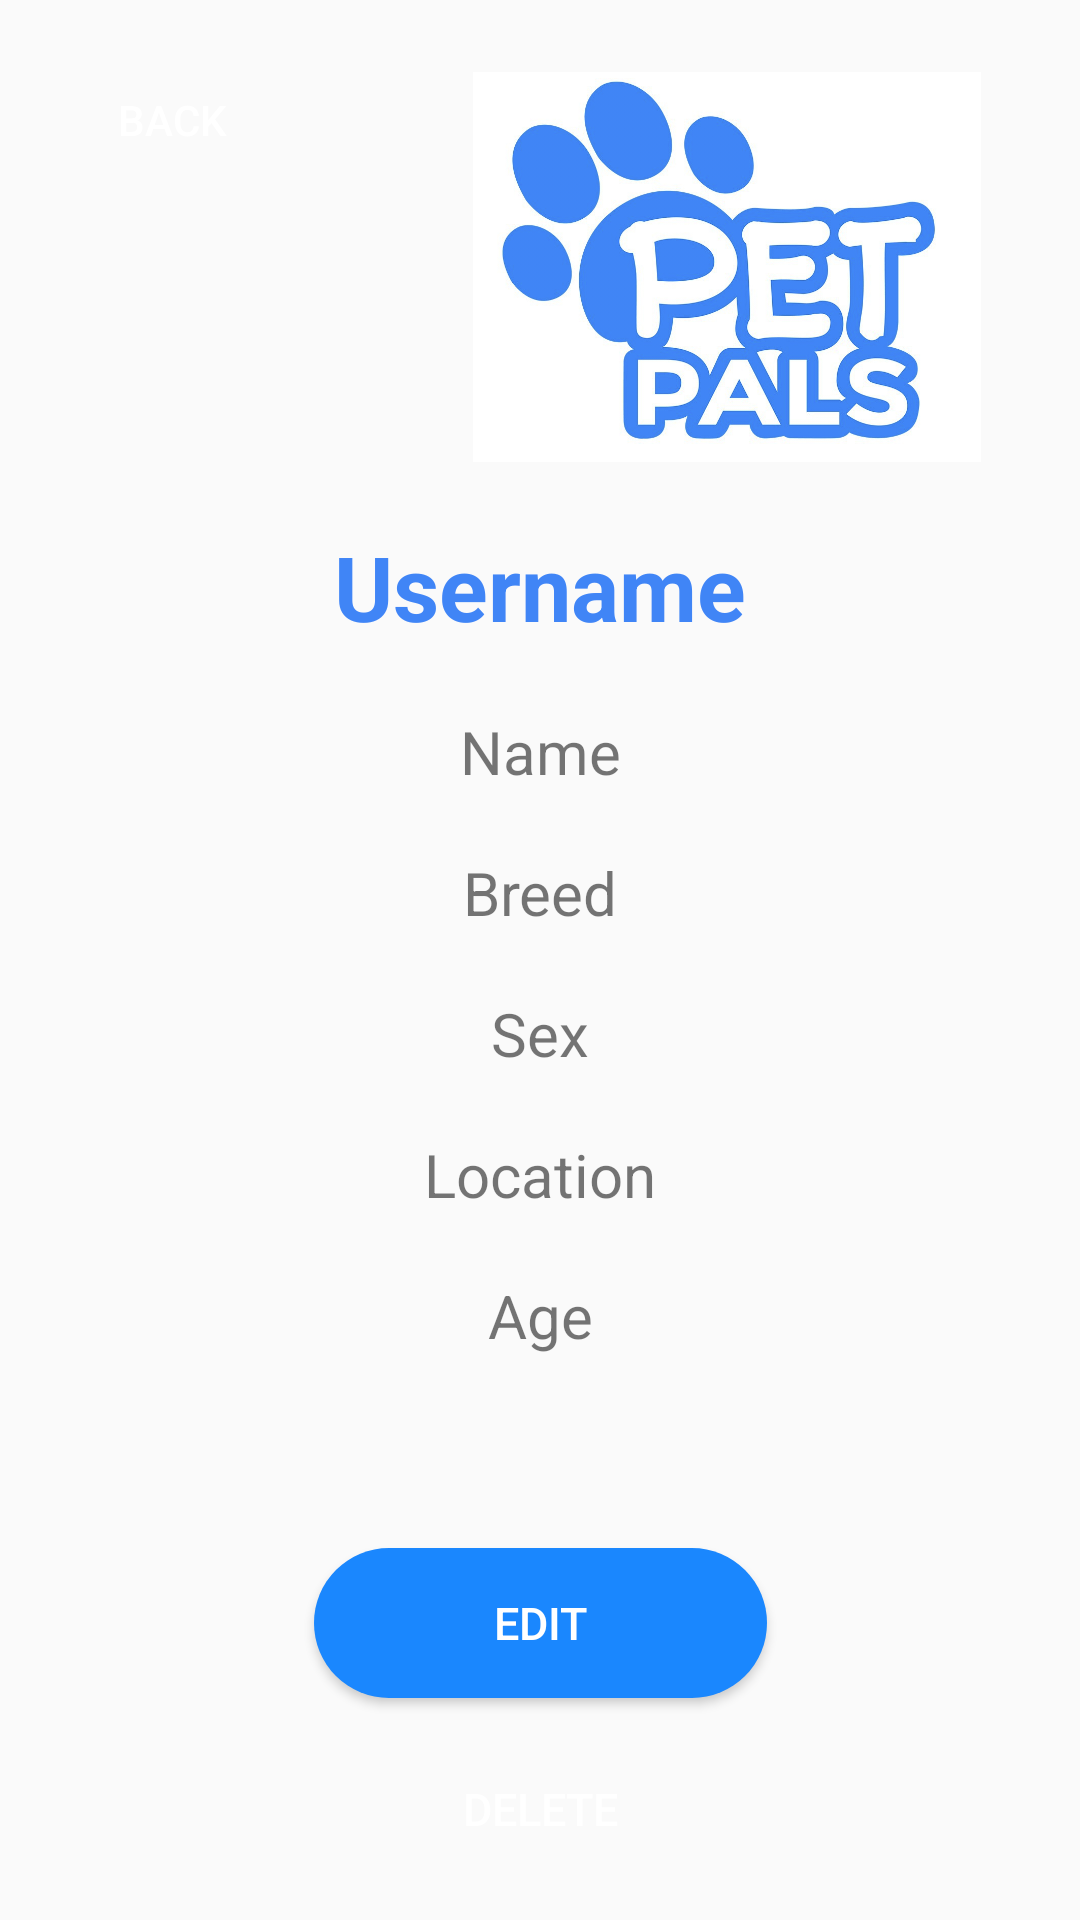

The Android layout XML behind this screen, and the referenced resources:
<!-- AndroidManifest.xml: application theme Theme.PetPals -->
<!-- res/layout/activity_profile_page.xml -->
<?xml version="1.0" encoding="utf-8"?>
<androidx.constraintlayout.widget.ConstraintLayout xmlns:android="http://schemas.android.com/apk/res/android"
    xmlns:app="http://schemas.android.com/apk/res-auto"
    xmlns:tools="http://schemas.android.com/tools"
    android:layout_width="match_parent"
    android:layout_height="match_parent"
    tools:context=".ProfilePage">

    <Button
        android:id="@+id/profile_back"
        android:layout_width="wrap_content"
        android:layout_height="wrap_content"
        android:layout_marginTop="16dp"
        android:background="@drawable/rounded_corner_red"
        android:text="@string/back"
        android:textColor="@color/white"
        app:layout_constraintEnd_toEndOf="parent"
        app:layout_constraintHorizontal_bias="0.049"
        app:layout_constraintStart_toStartOf="parent"
        app:layout_constraintTop_toTopOf="parent" />



    <ImageView
        android:id="@+id/imageView4"
        android:layout_width="204dp"
        android:layout_height="130dp"
        android:layout_marginTop="24dp"
        android:contentDescription="@string/petpal_logo"
        app:layout_constraintEnd_toEndOf="parent"
        app:layout_constraintHorizontal_bias="0.9"
        app:layout_constraintStart_toStartOf="parent"
        app:layout_constraintTop_toTopOf="parent"
        app:srcCompat="@drawable/petpals" />

    <TextView
        android:id="@+id/profile_name"
        android:layout_width="wrap_content"
        android:layout_height="wrap_content"
        android:layout_marginBottom="20dp"
        android:text="@string/name"
        android:textSize="20sp"
        app:layout_constraintBottom_toTopOf="@+id/profile_breed"
        app:layout_constraintEnd_toEndOf="parent"
        app:layout_constraintStart_toStartOf="parent"
        app:layout_constraintVertical_bias="1.0" />

    <TextView
        android:id="@+id/profile_breed"
        android:layout_width="wrap_content"
        android:layout_height="wrap_content"
        android:layout_marginBottom="20sp"
        android:text="@string/breed"
        android:textSize="20sp"
        app:layout_constraintBottom_toTopOf="@+id/profile_sex"
        app:layout_constraintEnd_toEndOf="parent"
        app:layout_constraintStart_toStartOf="parent" />

    <TextView
        android:id="@+id/profile_sex"
        android:layout_width="wrap_content"
        android:layout_height="wrap_content"
        android:layout_marginBottom="20dp"
        android:text="@string/sex"
        android:textSize="20sp"
        app:layout_constraintBottom_toTopOf="@+id/profile_location"
        app:layout_constraintEnd_toEndOf="parent"
        app:layout_constraintStart_toStartOf="parent" />

    <TextView
        android:id="@+id/profile_location"
        android:layout_width="wrap_content"
        android:layout_height="wrap_content"
        android:layout_marginBottom="20sp"
        android:text="@string/location"
        android:textSize="20sp"
        app:layout_constraintBottom_toTopOf="@+id/profile_age"
        app:layout_constraintEnd_toEndOf="parent"
        app:layout_constraintStart_toStartOf="parent" />

    <TextView
        android:id="@+id/profile_age"
        android:layout_width="wrap_content"
        android:layout_height="wrap_content"
        android:layout_marginBottom="64dp"
        android:text="@string/age"
        android:textSize="20sp"
        app:layout_constraintBottom_toTopOf="@+id/profile_edit"
        app:layout_constraintEnd_toEndOf="parent"
        app:layout_constraintStart_toStartOf="parent" />

    <TextView
        android:id="@+id/profile_username"
        android:layout_width="wrap_content"
        android:layout_height="wrap_content"
        android:text="@string/username"
        android:textColor="@color/petpals"
        android:textSize="30sp"
        android:textStyle="bold"
        app:layout_constraintBottom_toTopOf="@+id/profile_name"
        app:layout_constraintEnd_toEndOf="parent"
        app:layout_constraintStart_toStartOf="parent"
        app:layout_constraintTop_toBottomOf="@+id/imageView4" />

    <Button
        android:id="@+id/profile_delete"
        android:layout_width="151dp"
        android:layout_height="50dp"
        android:text="@string/delete"
        android:textColor="@color/white"
        android:layout_marginBottom="12dp"
        android:background="@drawable/rounded_corner_red"
        android:textSize="15sp"
        app:layout_constraintBottom_toBottomOf="parent"
        app:layout_constraintEnd_toEndOf="parent"
        app:layout_constraintStart_toStartOf="parent" />

    <Button
        android:id="@+id/profile_edit"
        android:layout_width="151dp"
        android:layout_height="50dp"
        android:layout_marginBottom="12dp"
        android:background="@drawable/rounded_corner"
        android:text="@string/edit"
        android:textColor="@color/white"
        android:textSize="15sp"
        app:layout_constraintBottom_toTopOf="@id/profile_delete"
        app:layout_constraintEnd_toEndOf="parent"
        app:layout_constraintStart_toStartOf="parent" />

</androidx.constraintlayout.widget.ConstraintLayout>
<!-- resources referenced by this layout -->
<resources>
  <color name="petpals">#4085F6</color>
  <color name="white">#FFFFFFFF</color>
  <!-- drawable petpals: png bitmap (drawable, 836179 bytes) -->
  <!-- drawable rounded_corner (drawable) -->
  <?xml version="1.0" encoding="utf-8"?>
  <shape xmlns:android="http://schemas.android.com/apk/res/android">
      <corners  android:radius="50dp"/>
      <solid android:color="#1A87FE"></solid>
  </shape>
  <string name="age">Age</string>
  <string name="back">Back</string>
  <string name="breed">Breed</string>
  <string name="delete">Delete</string>
  <string name="edit">Edit</string>
  <string name="location">Location</string>
  <string name="name">Name</string>
  <string name="petpal_logo">PetPal Logo</string>
  <string name="sex">Sex</string>
  <string name="username">Username</string>
  <style name="Theme.PetPals" parent="Theme.AppCompat.Light.NoActionBar">
          
          <item name="colorPrimary">@color/purple_500</item>
          <item name="colorPrimaryVariant">@color/purple_700</item>
          <item name="colorOnPrimary">@color/white</item>
          
          <item name="colorSecondary">@color/teal_200</item>
          <item name="colorSecondaryVariant">@color/teal_700</item>
          <item name="colorOnSecondary">@color/black</item>
          
          <item name="android:statusBarColor">?attr/colorPrimaryVariant</item>
          
      </style>
  <color name="purple_500">#FF6200EE</color>
  <color name="purple_700">#FF3700B3</color>
  <color name="teal_200">#FF03DAC5</color>
  <color name="teal_700">#FF018786</color>
  <color name="black">#FF000000</color>
</resources>
